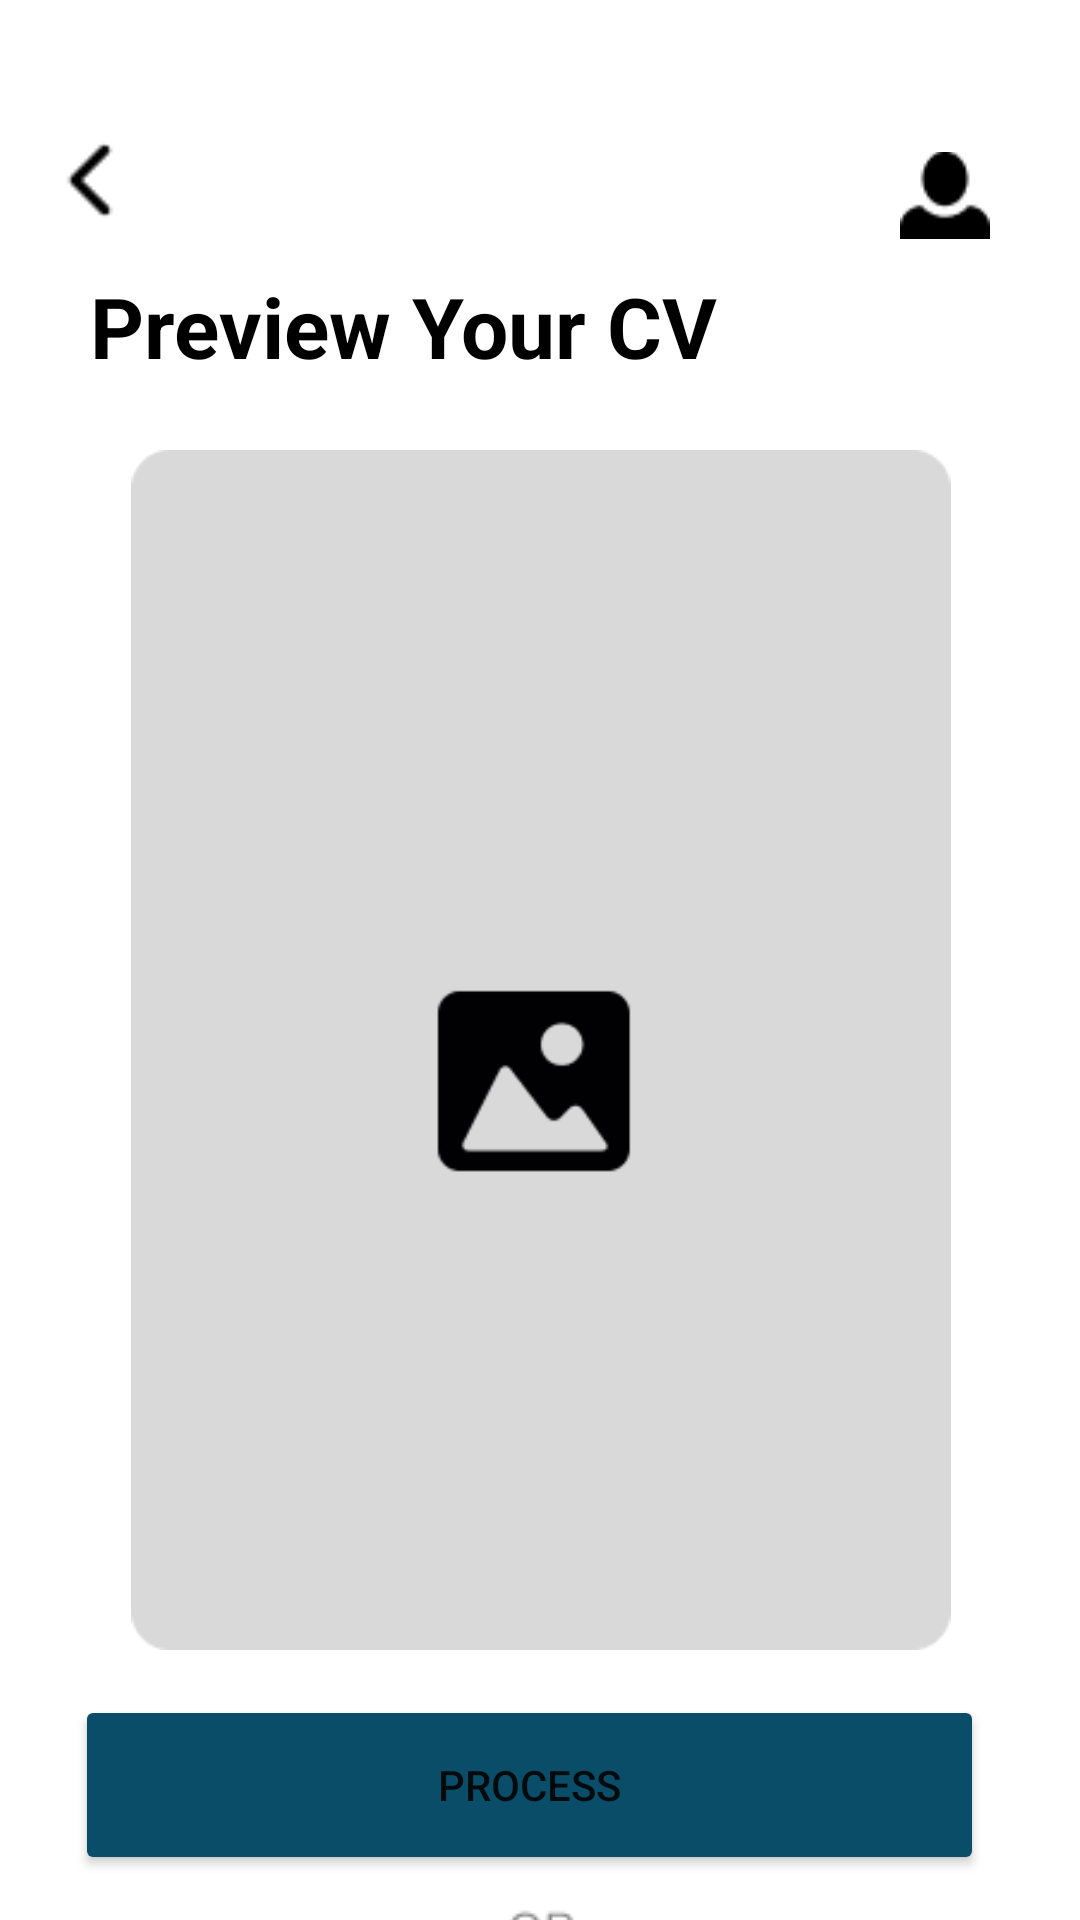

This screen was rendered from an Android layout file. Write that file and the resources it references.
<!-- AndroidManifest.xml: application theme Theme.Cualivy_Capstone -->
<!-- res/layout/activity_camera_preview.xml -->
<?xml version="1.0" encoding="utf-8"?>
<androidx.constraintlayout.widget.ConstraintLayout xmlns:android="http://schemas.android.com/apk/res/android"
    xmlns:app="http://schemas.android.com/apk/res-auto"
    xmlns:tools="http://schemas.android.com/tools"
    android:layout_width="match_parent"
    android:layout_height="match_parent"
    tools:context=".preview.CameraPreviewActivity">


    <ImageView
        android:id="@+id/iv_person"
        android:layout_width="30dp"
        android:layout_height="30dp"
        android:layout_marginStart="300dp"
        android:layout_marginTop="50dp"
        android:contentDescription="@string/submit_your_resume"
        android:src="@drawable/person"
        app:layout_constraintStart_toStartOf="parent"
        app:layout_constraintTop_toTopOf="parent"
        tools:ignore="MissingConstraints" />


    <ImageView
        android:id="@+id/iv_back"
        android:layout_width="40dp"
        android:layout_height="40dp"
        android:layout_marginStart="10dp"
        android:layout_marginTop="40dp"
        android:contentDescription="@string/submit_your_resume"
        android:src="@drawable/back"
        app:layout_constraintStart_toStartOf="parent"
        app:layout_constraintTop_toTopOf="parent"
        tools:ignore="MissingConstraints" />


    <TextView
        android:id="@+id/tv_preview_camera"
        android:layout_width="match_parent"
        android:layout_height="match_parent"
        android:layout_marginStart="30dp"
        android:layout_marginTop="90dp"
        android:layout_marginEnd="30dp"
        android:text="@string/preview_camera"
        android:textColor="@color/black"
        android:textSize="28sp"
        android:textStyle="bold"
        app:layout_constraintBottom_toBottomOf="parent"
        app:layout_constraintEnd_toEndOf="parent"
        app:layout_constraintHorizontal_bias="1.0"
        app:layout_constraintStart_toStartOf="parent"
        app:layout_constraintTop_toBottomOf="@+id/iv_back"
        app:layout_constraintTop_toTopOf="parent"
        app:layout_constraintVertical_bias="0.0" />

    <ImageView
        android:id="@+id/iv_preview_camera"
        android:layout_width="400dp"
        android:layout_height="400dp"
        android:layout_marginStart="80dp"
        android:layout_marginTop="150dp"
        android:layout_marginEnd="80dp"
        android:src="@drawable/preview_camera"
        app:layout_constraintEnd_toEndOf="parent"
        app:layout_constraintStart_toStartOf="parent"
        app:layout_constraintTop_toBottomOf="@+id/tv_preview_camera"
        app:layout_constraintTop_toTopOf="parent" />

    <Button
        android:id="@+id/btn_process"
        android:layout_width="0dp"
        android:layout_height="60dp"
        android:layout_marginStart="25dp"
        android:layout_marginTop="15dp"
        android:layout_marginEnd="32dp"
        android:backgroundTint="@color/purple_300"
        android:text="@string/btn_process"
        app:cornerRadius="15dp"
        app:layout_constraintEnd_toEndOf="parent"
        app:layout_constraintStart_toStartOf="parent"
        app:layout_constraintTop_toBottomOf="@id/iv_preview_camera" />

    <ImageView
        android:id="@+id/iv_or"
        android:layout_width="wrap_content"
        android:layout_height="wrap_content"
        android:layout_marginStart="40dp"
        android:layout_marginTop="8dp"
        android:layout_marginEnd="40dp"
        android:src="@drawable/or"
        app:layout_constraintEnd_toEndOf="parent"
        app:layout_constraintStart_toStartOf="parent"
        app:layout_constraintTop_toBottomOf="@id/btn_process"
        tools:ignore="MissingConstraints" />

    <Button
        android:id="@+id/btn_rescan"
        android:layout_width="0dp"
        android:layout_height="60dp"
        android:layout_marginStart="25dp"
        android:layout_marginTop="3dp"
        android:layout_marginEnd="32dp"
        android:backgroundTint="@color/purple_300"
        android:text="@string/btn_rescan"
        android:textColor="@color/white"
        app:cornerRadius="15dp"
        app:layout_constraintEnd_toEndOf="parent"
        app:layout_constraintStart_toStartOf="parent"
        app:layout_constraintTop_toBottomOf="@id/iv_or" />


</androidx.constraintlayout.widget.ConstraintLayout>
<!-- resources referenced by this layout -->
<resources>
  <color name="black">#FF000000</color>
  <color name="purple_300">#0A4D68</color>
  <color name="white">#FFFFFFFF</color>
  <!-- drawable back: png bitmap (drawable, 238 bytes) -->
  <!-- drawable or: png bitmap (drawable, 757 bytes) -->
  <!-- drawable person: png bitmap (drawable, 393 bytes) -->
  <!-- drawable preview_camera: png bitmap (drawable, 4249 bytes) -->
  <string name="btn_process">Process</string>
  <string name="btn_rescan">Rescan</string>
  <string name="preview_camera">Preview Your CV</string>
  <string name="submit_your_resume">Submit your Resume</string>
  <style name="Theme.Cualivy_Capstone" parent="Theme.MaterialComponents.DayNight.DarkActionBar">
          
          <item name="colorPrimary">@color/purple_500</item>
          <item name="colorPrimaryVariant">@color/purple_700</item>
          <item name="colorOnPrimary">@color/white</item>
          
          <item name="colorSecondary">@color/teal_200</item>
          <item name="colorSecondaryVariant">@color/teal_700</item>
          <item name="colorOnSecondary">@color/black</item>
          
          <item name="android:statusBarColor">?attr/colorPrimaryVariant</item>
          
      </style>
  <color name="purple_500">#FF6200EE</color>
  <color name="purple_700">#FF3700B3</color>
  <color name="teal_200">#FF03DAC5</color>
  <color name="teal_700">#FF018786</color>
</resources>
